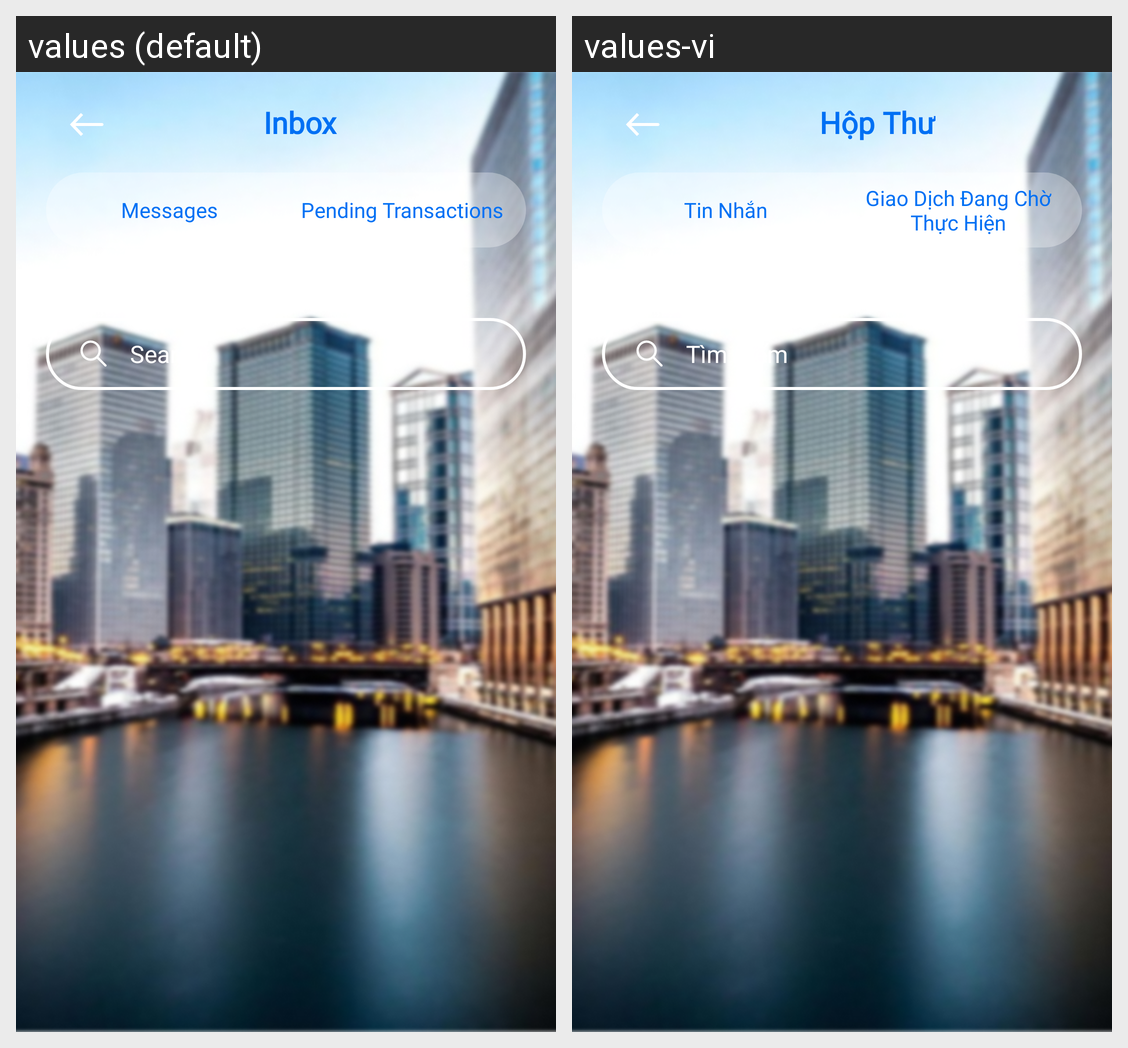

Here is an Android app screen in its default locale and in the app's own translations. Write out the translated-string differences for the strings that appear on this screen.
Android screen res/layout/activity_inbox.xml rendered under 2 locales, left to right: values (default), values-vi. Device: Nexus 5 (rendered at 1080×1920; each locale shown at half size, 540×960, under a caption strip naming it); theme Theme.SIC_no.
Strings drawn on this screen, with the default value and each locale's value (text and hints the layout hard-codes, and strings that could not be matched under every locale, appear in the picture but are not listed):

button_user_inbox
  values: Inbox
  values-vi: Hộp Thư

button_inbox_message
  values: Messages
  values-vi: Tin Nhắn

button_inbox_pending_transactions
  values: Pending Transactions
  values-vi: Giao Dịch Đang Chờ Thực Hiện

hint_search
  values: Search
  values-vi: Tìm Kiếm
